Run: headless pygame with SDL's dummy video driver; simulated clock (each Clock.tick advances the game by its frame time, no real sleeping); random seed 0; keys injected as events and as key.get_pressed() state; no mouse input.
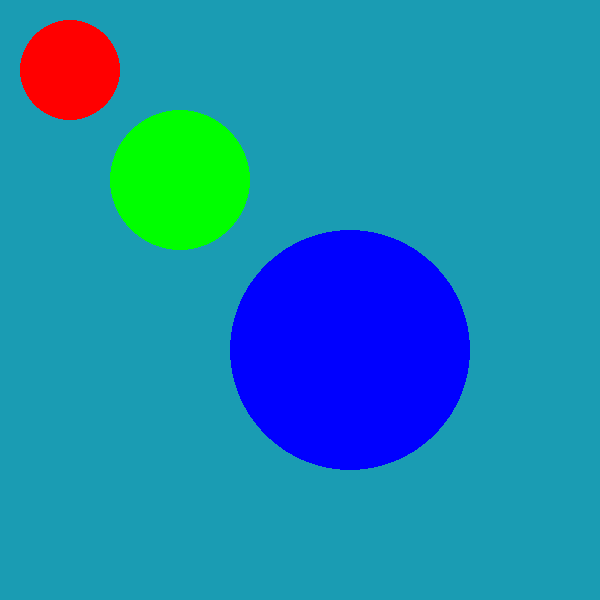
Frame 1 of 4 · flips 1–60 · no input
Frame 2 of 4 · flips 61–180 · tapped SPACE, RETURN · held RIGHT (→), D · screen unchanged from frame 1, image omitted
Frame 3 of 4 · flips 181–300 · held DOWN (↓), S · screen unchanged from frame 2, image omitted
Frame 4 of 4 · flips 301–420 · held LEFT (←), A, UP (↑), W · screen unchanged from frame 3, image omitted

The pygame program that drew these frames:

import pygame
screen=pygame.display.set_mode((600,600))
screen.fill((26,156,179))

pygame.display.update()

#creating class
class Circle:
    #creating a constructor
    def __init__(self,color,pos,radius,width):
        self.circle_clr = color
        self.circle_pos = pos
        self.circle_rad = radius
        self.circle_wth = width
        self.circle_surface=screen
    
    def draw(self):
        self.draw_circle=pygame.draw.circle(self.circle_surface,
                                            self.circle_clr,
                                            self.circle_pos,
                                            self.circle_rad,
                                            self.circle_wth)
        

#creating objects
redcircle = Circle("red",(70,70),50,0)
greencircle = Circle("green",(180,180),70,0)
bluecircle = Circle("blue",(350,350),120,0 )

running=True
while running:
    redcircle.draw()
    greencircle.draw()
    bluecircle.draw()
    pygame.display.update()


    for event in pygame.event.get():
        if event.type== pygame.QUIT:
            running=False
